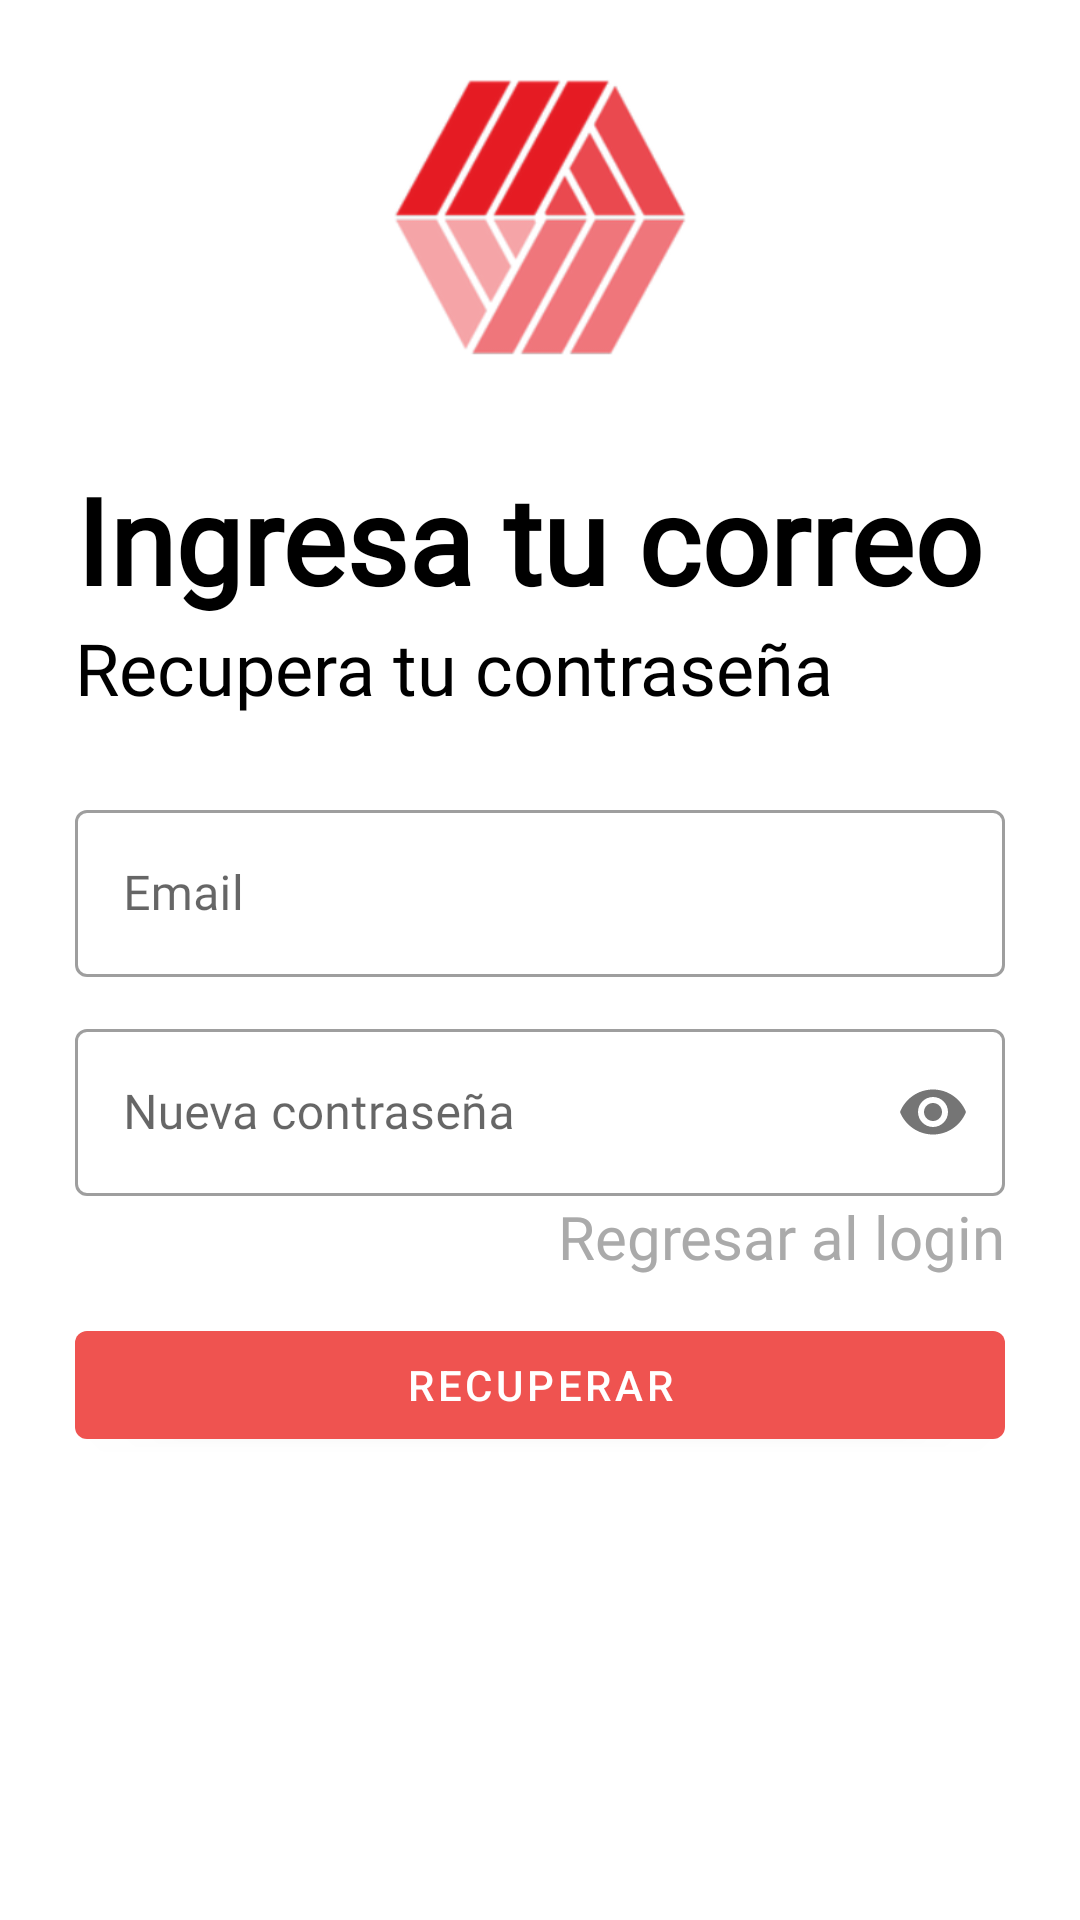

The Android layout XML behind this screen, and the referenced resources:
<!-- AndroidManifest.xml: application theme Theme.AutoStock -->
<!-- res/layout/activity_forgot_password.xml -->
<?xml version="1.0" encoding="utf-8"?>
<LinearLayout xmlns:android="http://schemas.android.com/apk/res/android"
    xmlns:app="http://schemas.android.com/apk/res-auto"
    xmlns:tools="http://schemas.android.com/tools"
    android:layout_width="match_parent"
    android:layout_height="match_parent"
    tools:context=".ForgotPassword"
    android:padding="25dp"
    android:orientation="vertical">

    <ImageView
        android:layout_width="100dp"
        android:layout_height="100dp"
        android:src="@drawable/logo_launch"
        android:transitionName="logoImageTrans"
        android:layout_gravity="center"/>

    <TextView
        android:id="@+id/bienvenidoLabel"
        android:layout_width="wrap_content"
        android:layout_height="wrap_content"
        android:layout_marginTop="28dp"
        android:fontFamily="@font/abel"
        android:text="Ingresa tu correo"
        android:textColor="@color/black"
        android:textAlignment="center"
        android:textSize="40sp"
        android:textStyle="bold"
        android:transitionName="textTrans" />

    <TextView
        android:id="@+id/continuarLabel"
        android:layout_width="wrap_content"
        android:layout_height="wrap_content"
        android:text="Recupera tu contraseña"
        android:textColor="@color/black"
        android:textSize="24sp"
        android:fontFamily="@font/abel"/>

    <LinearLayout
        android:layout_width="match_parent"
        android:layout_height="wrap_content"
        android:layout_marginTop="14dp"
        android:layout_marginBottom="14dp"
        android:orientation="vertical">
        <com.google.android.material.textfield.TextInputLayout
            android:layout_width="match_parent"
            android:layout_height="wrap_content"
            android:layout_marginTop="12dp"
            android:hint="Email"
            style="@style/Widget.MaterialComponents.TextInputLayout.OutlinedBox">
            <com.google.android.material.textfield.TextInputEditText
                android:id="@+id/recuUserET"
                android:layout_width="match_parent"
                android:layout_height="wrap_content"
                android:fontFamily="@font/abel"
                android:singleLine="true"
                android:maxLength="35"/>
        </com.google.android.material.textfield.TextInputLayout>

        <com.google.android.material.textfield.TextInputLayout
            android:layout_width="match_parent"
            android:layout_height="wrap_content"
            android:layout_marginTop="12dp"
            android:hint="Nueva contraseña"
            app:passwordToggleEnabled="true"
            style="@style/Widget.MaterialComponents.TextInputLayout.OutlinedBox">
            <com.google.android.material.textfield.TextInputEditText
                android:id="@+id/recuPassET"
                android:layout_width="match_parent"
                android:layout_height="wrap_content"
                android:fontFamily="@font/abel"
                android:inputType="textPassword"
                android:singleLine="true"
                android:maxLength="10"/>
        </com.google.android.material.textfield.TextInputLayout>

        <TextView
            android:id="@+id/regresarLogin"
            android:layout_width="250dp"
            android:layout_height="wrap_content"
            android:layout_gravity="end"
            android:clickable="true"
            android:focusable="true"
            android:fontFamily="@font/abel"
            android:onClick="onClickLogin"
            android:text="Regresar al login"
            android:textAlignment="textEnd"
            android:textColor="@android:color/darker_gray"
            android:textSize="20dp" />

        <com.google.android.material.button.MaterialButton
            android:id="@+id/recuperarBtn"
            android:layout_width="match_parent"
            android:layout_height="wrap_content"
            android:layout_marginTop="12dp"
            android:layout_marginBottom="70dp"
            android:onClick="onClickRecuperar"
            android:text="RECUPERAR" />

    </LinearLayout>


</LinearLayout>
<!-- resources referenced by this layout -->
<resources>
  <color name="black">#FF000000</color>
  <!-- drawable logo_launch: png bitmap (drawable, 32467 bytes) -->
  <style name="Theme.AutoStock" parent="Theme.MaterialComponents.DayNight.DarkActionBar">
          
          <item name="colorPrimary">#ef5350</item>
          <item name="colorPrimaryVariant">#b61827</item>
          <item name="colorOnPrimary">@color/white</item>
          
          <item name="colorSecondary">@color/teal_200</item>
          <item name="colorSecondaryVariant">@color/teal_700</item>
          <item name="colorOnSecondary">@color/black</item>
          
          <item name="android:statusBarColor">?attr/colorPrimaryVariant</item>
          
          
          <item name="android:windowContentTransitions">true</item>
          
      </style>
  <color name="white">#FFFFFFFF</color>
  <color name="teal_200">#FF03DAC5</color>
  <color name="teal_700">#FF018786</color>
</resources>
